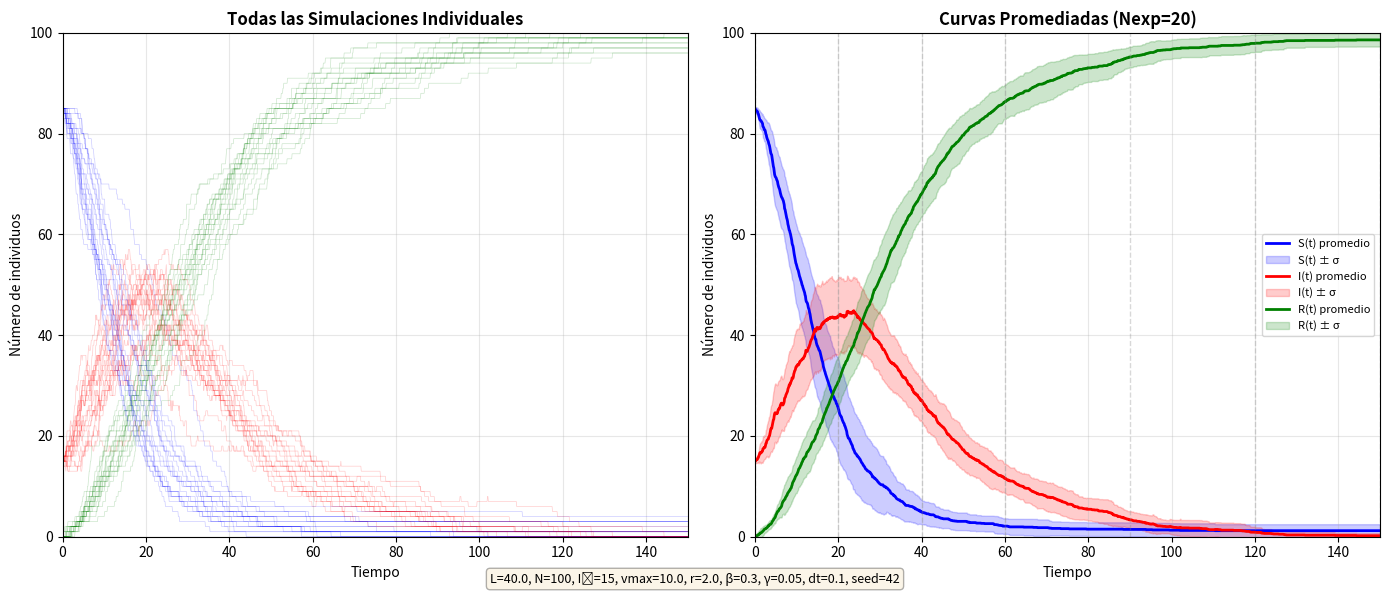

Here is the Python script that generated this plot:
"""
Ejercicio 3: Simulación promedio del modelo SIR con partículas
Con tabla visual de snapshots
"""

import numpy as np
import matplotlib.pyplot as plt
from matplotlib.animation import FuncAnimation
import math
import os

try:
    from scipy.spatial import cKDTree as KDTree
    _KD_AVAILABLE = True
except Exception:
    KDTree = None
    _KD_AVAILABLE = False

# ===== FUNCIONES AUXILIARES =====

def reflect_positions(pos, vel, L):
    """Rebote perfecto en las fronteras"""
    mask_x_low = pos[:, 0] < 0
    if np.any(mask_x_low):
        pos[mask_x_low, 0] = -pos[mask_x_low, 0]
        vel[mask_x_low, 0] = -vel[mask_x_low, 0]
    mask_x_high = pos[:, 0] > L
    if np.any(mask_x_high):
        pos[mask_x_high, 0] = 2 * L - pos[mask_x_high, 0]
        vel[mask_x_high, 0] = -vel[mask_x_high, 0]
    
    mask_y_low = pos[:, 1] < 0
    if np.any(mask_y_low):
        pos[mask_y_low, 1] = -pos[mask_y_low, 1]
        vel[mask_y_low, 1] = -vel[mask_y_low, 1]
    mask_y_high = pos[:, 1] > L
    if np.any(mask_y_high):
        pos[mask_y_high, 1] = 2 * L - pos[mask_y_high, 1]
        vel[mask_y_high, 1] = -vel[mask_y_high, 1]


def step_epidemic(pos, states, beta, gamma, dt, r, use_kdtree=True, rng=None):
    """Actualiza estados S->I y I->R"""
    if rng is None:
        rng = np.random.default_rng()
    
    N = len(states)
    new_states = states.copy()
    
    p_inf = 1.0 - math.exp(-beta * dt)
    p_rec = 1.0 - math.exp(-gamma * dt)
    
    infected_idx = np.where(states == 1)[0]
    susceptible_idx = np.where(states == 0)[0]
    
    if len(infected_idx) == 0:
        return new_states
    
    newly_infected = set()
    
    if use_kdtree and _KD_AVAILABLE and len(susceptible_idx) > 0:
        tree_inf = KDTree(pos[infected_idx])
        tree_sus = KDTree(pos[susceptible_idx])
        neighbors = tree_inf.query_ball_tree(tree_sus, r)
        
        for i_inf, neigh_list in enumerate(neighbors):
            if not neigh_list or p_inf <= 0.0:
                continue
            trials = rng.random(len(neigh_list))
            for j, trial in enumerate(trials):
                if trial < p_inf:
                    sus_global_idx = susceptible_idx[neigh_list[j]]
                    newly_infected.add(int(sus_global_idx))
    else:
        if len(susceptible_idx) > 0:
            INF = pos[infected_idx]
            SUS = pos[susceptible_idx]
            for i, ipos in enumerate(INF):
                d2 = np.sum((SUS - ipos) ** 2, axis=1)
                idxs = np.where(d2 <= r * r)[0]
                if idxs.size == 0 or p_inf <= 0.0:
                    continue
                trials = rng.random(len(idxs))
                for k, trial in enumerate(trials):
                    if trial < p_inf:
                        sus_global_idx = susceptible_idx[idxs[k]]
                        newly_infected.add(int(sus_global_idx))
    
    if newly_infected:
        new_states[list(newly_infected)] = 1
    
    if p_rec > 0.0 and infected_idx.size > 0:
        trials_rec = rng.random(len(infected_idx))
        rec_mask = trials_rec < p_rec
        recovered_idx = infected_idx[rec_mask]
        new_states[recovered_idx] = 2
    
    return new_states


def run_single_simulation(pos_init, vel_init, states_init, L, beta, gamma, dt, T, r, 
                         use_kdtree, seed_sim):
    """Ejecuta una simulación individual"""
    rng = np.random.default_rng(seed_sim)
    pos = pos_init.copy()
    vel = vel_init.copy()
    states = states_init.copy()
    
    n_steps = int(np.ceil(T / dt))
    Ntotal = len(states)
    
    S_t = np.empty(n_steps + 1, dtype=int)
    I_t = np.empty(n_steps + 1, dtype=int)
    R_t = np.empty(n_steps + 1, dtype=int)
    
    S_t[0] = np.count_nonzero(states == 0)
    I_t[0] = np.count_nonzero(states == 1)
    R_t[0] = np.count_nonzero(states == 2)
    
    for step in range(n_steps):
        pos += vel * dt
        reflect_positions(pos, vel, L)
        states = step_epidemic(pos, states, beta, gamma, dt, r, use_kdtree, rng)
        
        S_t[step + 1] = np.count_nonzero(states == 0)
        I_t[step + 1] = np.count_nonzero(states == 1)
        R_t[step + 1] = np.count_nonzero(states == 2)
    
    return S_t, I_t, R_t


def create_snapshot_table(times, S_mean, I_mean, R_mean, snapshot_times, Ntotal, dt):
    """Crea una figura con tabla de snapshots"""
    fig, ax = plt.subplots(figsize=(10, 6))
    ax.axis('tight')
    ax.axis('off')
    
    # Preparar datos de la tabla
    table_data = []
    table_data.append(['Tiempo (t)', 'S(t)', 'I(t)', 'R(t)', '%S', '%I', '%R', 'Fase'])
    
    for t_snap in snapshot_times:
        idx = int(round(t_snap / dt))
        if 0 <= idx < len(times):
            S_val = S_mean[idx]
            I_val = I_mean[idx]
            R_val = R_mean[idx]
            
            pct_S = 100 * S_val / Ntotal
            pct_I = 100 * I_val / Ntotal
            pct_R = 100 * R_val / Ntotal
            
            # Determinar fase
            if t_snap == 0:
                fase = 'Inicio'
            elif I_val > 0.8 * np.max(I_mean):
                fase = 'Pico'
            elif I_val > 5:
                fase = 'Activa'
            elif I_val > 1:
                fase = 'Descenso'
            else:
                fase = 'Extinción'
            
            table_data.append([
                f'{t_snap:.0f}',
                f'{S_val:.1f}',
                f'{I_val:.1f}',
                f'{R_val:.1f}',
                f'{pct_S:.1f}%',
                f'{pct_I:.1f}%',
                f'{pct_R:.1f}%',
                fase
            ])
    
    # Crear tabla
    table = ax.table(cellText=table_data, cellLoc='center', loc='center',
                     colWidths=[0.12, 0.12, 0.12, 0.12, 0.12, 0.12, 0.12, 0.16])
    
    table.auto_set_font_size(False)
    table.set_fontsize(10)
    table.scale(1, 2)
    
    # Estilo para el encabezado
    for i in range(8):
        cell = table[(0, i)]
        cell.set_facecolor('#4472C4')
        cell.set_text_props(weight='bold', color='white')
    
    # Colores alternados para filas
    for i in range(1, len(table_data)):
        for j in range(8):
            cell = table[(i, j)]
            if i % 2 == 0:
                cell.set_facecolor('#F0F0F0')
            else:
                cell.set_facecolor('#FFFFFF')
    
    plt.title('Snapshots de la Evolución - Modelo de Partículas', 
              fontsize=14, fontweight='bold', pad=20)
    plt.savefig('tabla_snapshots_particulas.png', dpi=150, bbox_inches='tight')
    print("✓ Tabla guardada: tabla_snapshots_particulas.png")
    plt.show()


# ===== FUNCIÓN PRINCIPAL =====

def run_averaged_simulation(L=40.0, Ntotal=100, I0=15, vmax=10.0,
                           r=2.0, beta=0.3, gamma=0.05,
                           dt=0.1, T=150.0, 
                           seed_init=42, Nexp=10,
                           use_kdtree=True,
                           snapshot_times=None):
    """Ejecuta Nexp simulaciones y promedia resultados"""
    
    print(f"\n{'='*60}")
    print(f"EJERCICIO 3: SIMULACIÓN PROMEDIADA - PARTÍCULAS")
    print(f"{'='*60}")
    print(f"Parámetros: L={L}, N={Ntotal}, I0={I0}, vmax={vmax}")
    print(f"           r={r}, β={beta}, γ={gamma}, dt={dt}, T={T}")
    print(f"Repeticiones: Nexp={Nexp}")
    print(f"Semilla inicial: {seed_init}")
    print(f"{'='*60}\n")
    
    # PASO 1: Generar condiciones iniciales FIJAS
    rng_init = np.random.default_rng(seed_init)
    
    pos_init = rng_init.uniform(0.0, L, size=(Ntotal, 2))
    thetas = rng_init.uniform(0.0, 2 * np.pi, size=Ntotal)
    speeds = rng_init.uniform(0.0, vmax, size=Ntotal)
    vel_init = np.vstack((speeds * np.cos(thetas), speeds * np.sin(thetas))).T
    
    states_init = np.zeros(Ntotal, dtype=np.int8)
    if I0 > 0:
        infected_idx = rng_init.choice(Ntotal, size=I0, replace=False)
        states_init[infected_idx] = 1
    
    print(f"✓ Condiciones iniciales generadas")
    
    # PASO 2: Ejecutar Nexp simulaciones
    n_steps = int(np.ceil(T / dt))
    times = np.linspace(0.0, n_steps * dt, n_steps + 1)
    
    all_S = np.zeros((Nexp, n_steps + 1))
    all_I = np.zeros((Nexp, n_steps + 1))
    all_R = np.zeros((Nexp, n_steps + 1))
    
    print(f"\nEjecutando {Nexp} simulaciones...")
    for i in range(Nexp):
        seed_sim = seed_init + 1000 + i
        S_t, I_t, R_t = run_single_simulation(
            pos_init, vel_init, states_init, L, beta, gamma, dt, T, r, 
            use_kdtree, seed_sim
        )
        all_S[i] = S_t
        all_I[i] = I_t
        all_R[i] = R_t
        print(f"  Simulación {i+1}/{Nexp} completada")
    
    # PASO 3: Calcular promedios
    S_mean = np.mean(all_S, axis=0)
    I_mean = np.mean(all_I, axis=0)
    R_mean = np.mean(all_R, axis=0)
    
    S_std = np.std(all_S, axis=0)
    I_std = np.std(all_I, axis=0)
    R_std = np.std(all_R, axis=0)
    
    print(f"\n✓ Simulaciones completadas\n")
    
    # PASO 4: Visualización principal
    fig, (ax1, ax2) = plt.subplots(1, 2, figsize=(14, 6))
    
    ax1.set_title('Todas las Simulaciones Individuales', fontsize=12, fontweight='bold')
    ax1.set_xlabel('Tiempo')
    ax1.set_ylabel('Número de individuos')
    ax1.set_xlim(0, T)
    ax1.set_ylim(0, Ntotal)
    ax1.grid(True, alpha=0.3)
    
    for i in range(Nexp):
        ax1.plot(times, all_S[i], 'b-', alpha=0.2, linewidth=0.5)
        ax1.plot(times, all_I[i], 'r-', alpha=0.2, linewidth=0.5)
        ax1.plot(times, all_R[i], 'g-', alpha=0.2, linewidth=0.5)
    
    ax2.set_title(f'Curvas Promediadas (Nexp={Nexp})', fontsize=12, fontweight='bold')
    ax2.set_xlabel('Tiempo')
    ax2.set_ylabel('Número de individuos')
    ax2.set_xlim(0, T)
    ax2.set_ylim(0, Ntotal)
    ax2.grid(True, alpha=0.3)
    
    ax2.plot(times, S_mean, 'b-', linewidth=2, label='S(t) promedio')
    ax2.fill_between(times, S_mean - S_std, S_mean + S_std, 
                     color='blue', alpha=0.2, label='S(t) ± σ')
    
    ax2.plot(times, I_mean, 'r-', linewidth=2, label='I(t) promedio')
    ax2.fill_between(times, I_mean - I_std, I_mean + I_std, 
                     color='red', alpha=0.2, label='I(t) ± σ')
    
    ax2.plot(times, R_mean, 'g-', linewidth=2, label='R(t) promedio')
    ax2.fill_between(times, R_mean - R_std, R_mean + R_std, 
                     color='green', alpha=0.2, label='R(t) ± σ')
    
    # Marcar snapshots
    if snapshot_times:
        for t_snap in snapshot_times:
            ax2.axvline(x=t_snap, color='gray', linestyle='--', alpha=0.3, linewidth=1)
    
    ax2.legend(loc='best', fontsize=8)
    
    param_text = (f'L={L}, N={Ntotal}, I₀={I0}, vmax={vmax}, r={r}, '
                 f'β={beta}, γ={gamma}, dt={dt}, seed={seed_init}')
    fig.text(0.5, 0.02, param_text, ha='center', fontsize=9,
             bbox=dict(boxstyle='round', facecolor='wheat', alpha=0.3))
    
    plt.tight_layout()
    plt.savefig('sir_particles_averaged.png', dpi=150, bbox_inches='tight')
    print("✓ Gráfica guardada: sir_particles_averaged.png")
    plt.show()
    
    # PASO 5: Crear tabla de snapshots
    if snapshot_times:
        create_snapshot_table(times, S_mean, I_mean, R_mean, snapshot_times, Ntotal, dt)
    
    # Estadísticas
    I_max_mean = np.max(I_mean)
    t_peak = times[np.argmax(I_mean)]
    final_R_pct = 100.0 * (R_mean[-1] / Ntotal)
    
    print(f"\n{'='*60}")
    print(f"ESTADÍSTICAS DEL PROMEDIO:")
    print(f"{'='*60}")
    print(f"Pico promedio de infectados: I_max = {I_max_mean:.1f} en t = {t_peak:.1f}")
    print(f"Recuperados finales (promedio): {R_mean[-1]:.1f} ({final_R_pct:.1f}%)")
    print(f"{'='*60}\n")
    
    return {
        't': times,
        'S_mean': S_mean, 'I_mean': I_mean, 'R_mean': R_mean,
        'S_std': S_std, 'I_std': I_std, 'R_std': R_std,
        'all_S': all_S, 'all_I': all_I, 'all_R': all_R
    }


# ===== EJECUCIÓN =====
if __name__ == "__main__":
    params = dict(
        L=40.0,
        Ntotal=100,
        I0=15,
        vmax=10.0,
        r=2.0,
        beta=0.3,
        gamma=0.05,
        dt=0.1,
        T=150.0,
        seed_init=42,
        Nexp=20,
        use_kdtree=True,
        snapshot_times=[0, 20, 40, 60, 90, 120, 150]
    )
    
    results = run_averaged_simulation(**params)